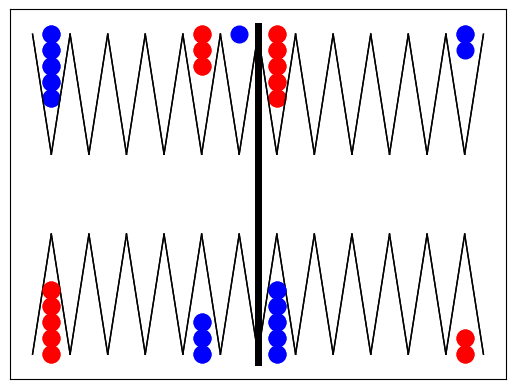

Here is the Python script that generated this plot:
# -*- coding: utf-8 -*-
"""
Created on Mon Jun 15 19:28:42 2020

[redacted]
"""
# %% imports
import random
import pandas as pd
import numpy as np
import matplotlib.pyplot as plt

# %% comments
### the starting position we use is as in the following picture:
### https://en.wikipedia.org/wiki/Backgammon#/media/File:BackgammonBoard.svg
### 
### Further, we use a labeling of the 24 points (triangles) as follows: 
### The most upper right point is point 1, the most lower right point is point 24.
### The points in between are counted up counter clock-wise
### 
### The colours of the two sets of 15 checkers are blue ('b') and red ('r').  
 
# %% initialize backgammon board
### initial backgammon board; each of the 24 point numbers is mapped to a 
### list [colour of checker, number of checkers] 
### colours can be 'b' (blue), 'r' (red) or 'n' (neutral; if point is empty) 
init_board = {}
for i in range(1,25):
    init_board[i]=['n',0]   # empty board
init_board[1]=['b',2]       # blue checkers
init_board[12]=['b',5]
init_board[17]=['b',3]
init_board[19]=['b',5]
init_board[6]=['r',5]       # red checkers
init_board[8]=['r',3]
init_board[13]=['r',5]
init_board[24]=['r',2]

# print(init_board)

# %% visualize board
def ShowBoard(board):
    '''input: board i.e. init_board see above'''
    for i in range(1,13):
        tup = board[i]
        plt.plot([i-0.5,i], [0,7.5], 'k', linewidth=1)
        plt.plot([i,i+0.5], [7.5,0],'k', linewidth=1)
        for j in range(tup[1]):
            plt.plot(13-i, 20-j, tup[0]+'o', markersize=12)
    for i in range(13,25):
        tup = board[i]
        plt.plot([i-12.5,i-12], [20,12.5], 'k', linewidth=1)
        plt.plot([i-12,i-11.5], [12.5,20],'k', linewidth=1)
        for j in range(tup[1]):
            plt.plot(i-12, j, tup[0]+'o', markersize=12)
    plt.plot([6.5,6.5], [-0.5,20.5], 'k', linewidth=5)
    ax = plt.gca()
    ax.axes.xaxis.set_visible(False)
    ax.axes.yaxis.set_visible(False)
    plt.show()

## check if it works
ShowBoard(init_board)

# %% roll dice
# function roll the two dice
def ThrowTwoDice():
    dye_1=random.randint(1,6)
    dye_2=random.randint(1,6)
    return dye_1,dye_2

# check
for i in range(6):
    print(ThrowTwoDice())

# %% class: table of a backgammon game
class TableofaGame(object):
    def __init__(self):
        self.board = init_board
        self.middlebar = []       # list where hit (thrown out) checkers are stored as 'b' or 'r'
        self.blue_bearedoff=0
        self.red_bearedoff=0
    
    def ShowTable(self):
        ShowBoard(self.board)
        
    def GetScore(self):
        '''
        counts the total number of steps, each colour has to take to clear;
        returns tuple (blue total steps, red total steps)
        '''
        blue=0
        red=0
        for i in range(1,25):
            tup=self.board[i]
            if tup[0]=='b':
                blue+=(25-i)*tup[1]
            if tup[0]=='r':
                red+=tup[1]*i
        return blue, red
    
    def CountBlueHome(self):
        '''counts how many blue checkers are in the blue home (on one of the points 1 to 6)'''
        blue_home=0
        for i in range(19,25):
           if self.board[i][0]=='b':
               blue_home+=self.board[i][1]
        return blue_home
           
    def CountRedHome(self):
        '''counts how many red checkers are in the red home (on one of the points 19 to 24)'''
        red_home=0
        for i in range(1,7):
           if self.board[i][0]=='r':
               red_home+=self.board[i][1]  
        return red_home
                
    def PossibleMoves(self, colour, nr_of_steps):
        '''
        returns a list of integers representing the starting points of all possible moves
        str: colour - of checker which shall be moved (either 'b' or 'r')
        int: nr_of_steps - number of steps for the movement, between 1 and 6
        '''
        col_list=['b', 'r']
        col_list.remove(colour)
        other_colour=col_list[0]
        # getting list of points which have at least one checker of the colour
        points_colour=[]
        for i in range(1,25):
            if self.board[i][0]==colour:
                points_colour.append(i)
        # checking if target point (i.e. starting + nr_of_steps) is blocked by other coulour
        points_possible=points_colour.copy()
        for i in points_colour:
            if colour=='b':
                if self.board[i+nr_of_steps][0]=='r' and self.board[i+nr_of_steps][1]>1:
                    points_possible.remove(i)
            else:
                if self.board[i-nr_of_steps][0]=='b' and self.board[i+nr_of_steps][1]>1:
                    points_possible.remove(i)
        # return list
        return points_possible
            
        
    
    def UpdateBoard(self, colour, starting_point, nr_of_steps):
        '''input: 
            str: colour - of checker which shall be moved (either 'b' or 'r')
            int: starting_point - point where movement shall start, between 1 and 24
                 nr_of_steps - number of steps for the movement, between 1 and 6
        '''
        col_list=['b', 'r']
        col_list.remove(colour)
        other_colour=col_list[0]
        if self.board[starting_point][0]!=colour:
            print('Move impossible!')
        elif self.board[starting_point+nr_of_steps][0]==other_colour:
            if self.board[starting_point+nr_of_steps][1]>1:
                print('Move impossible!')
            else:
                self.board[starting_point][1]-=1
                self.board[starting_point+nr_of_steps][0]=colour
                self.middlebar.append(other_colour)
        else:
            self.board[starting_point][1]-=1
            self.board[starting_point+nr_of_steps][0]=colour
            self.board[starting_point+nr_of_steps][1]+=1
        
    def CountCheckers(self, colour='both', area='complete'):
        '''input: 
            str: colour - of checker which shall be counted (default 'both', alternatively 'b' or 'r')
                 area - where to count (default 'complete', alternatively 'home_red' or 'home_blue')
                 nr_of_steps - number of steps for the movement, between 1 and 6
            returns: int - count
        '''    
        # set counts to 0
        count=0
        count_b=0
        count_r=0
       
        # define range object
        if area=='complete':
            range_obj = range(1,25)
        elif area=='home_red':
            range_obj = range(1,7)   # red home is upper right corner, i.e. points 1 to 6
        else:
            range_obj = range(19,25)    # blue home is lower right corner, i.e. points 19 to 24
      
        # count   
        for i in range_obj:
            if self.board[i][0]=='r':
                count_r += self.board[i][1]
            elif self.board[i][0]=='b':
                count_b += self.board[i][1]
        
        # get the right count
        if colour=='both':
            count = count_r + count_b
        elif colour=='r':
            count = count_r
        else:
            count = count_b 
        
        return count
        
        
        
        
# %% trying out methods of class              
game=TableofaGame()
#game.ShowTable()
print(game.GetScore())
print(game.CountBlueHome())
print(game.CountRedHome())
game.UpdateBoard('b',1,6)
game.ShowTable()
print(game.PossibleMoves('b',2))
print(game.PossibleMoves('b',1))
print(game.PossibleMoves('r',1))
print(game.CountCheckers())
print(game.CountCheckers(colour='r',area='complete'))
print(game.CountCheckers(colour='r'))
print(game.CountCheckers(area='home_red'))